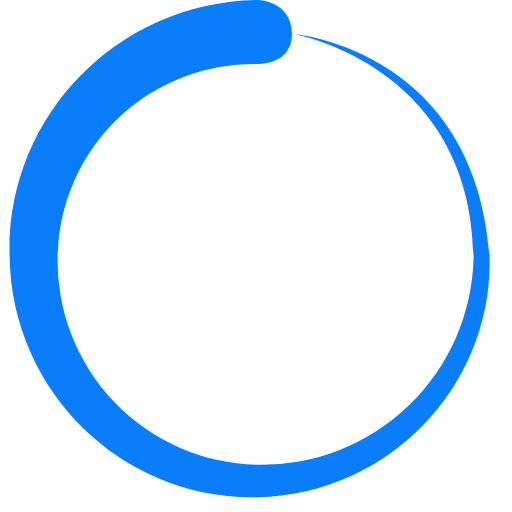
t = 0.00 s
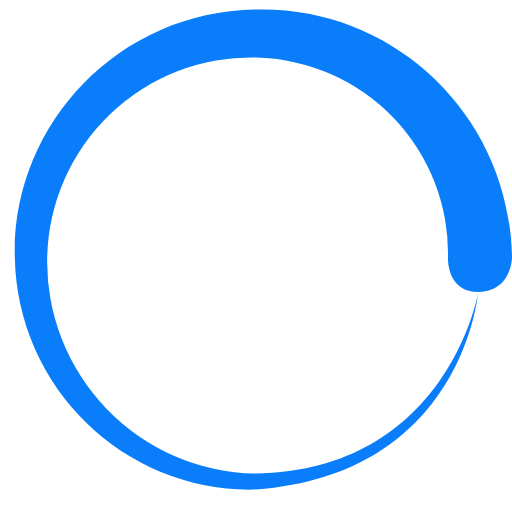
t = 0.15 s
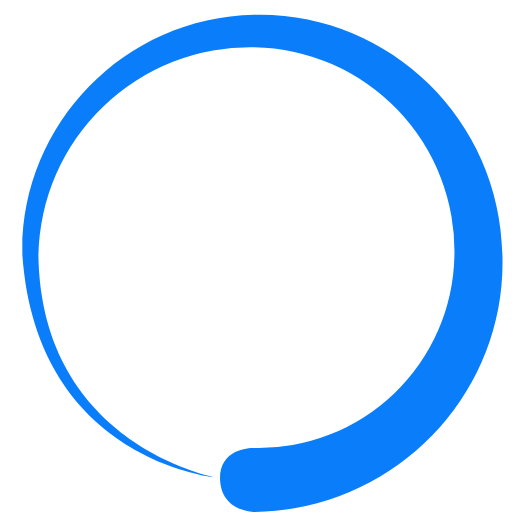
t = 0.30 s
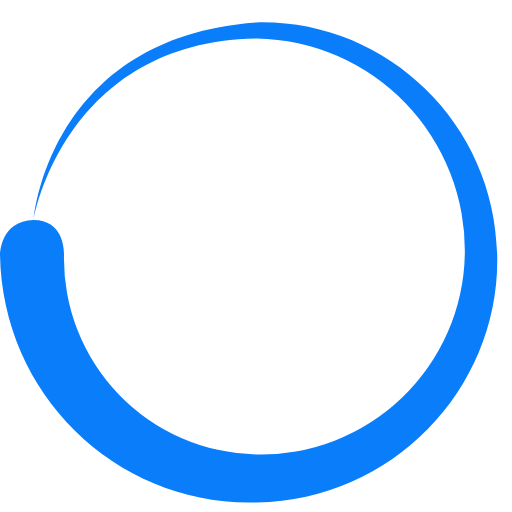
t = 0.45 s

The animated SVG that drew these frames (rendered in a browser with its animation timeline set to each time). Animation: 1 SMIL element (animateTransform=1); one cycle of 0.60 s, repeats indefinitely.

<?xml version="1.0" encoding="UTF-8" standalone="no"?><svg xmlns:svg="http://www.w3.org/2000/svg" xmlns="http://www.w3.org/2000/svg" xmlns:xlink="http://www.w3.org/1999/xlink" version="1.0" width="64px" height="64px" viewBox="0 0 128 128" xml:space="preserve"><path fill="#0a7efa" d="M64.4 16a49 49 0 0 0-50 48 51 51 0 0 0 50 52.2 53 53 0 0 0 54-52c-.7-48-45-55.7-45-55.7s45.3 3.8 49 55.6c.8 32-24.8 59.5-58 60.2-33 .8-61.4-25.7-62-60C1.3 29.8 28.8.6 64.3 0c0 0 8.5 0 8.7 8.4 0 8-8.6 7.6-8.6 7.6z"><animateTransform attributeName="transform" type="rotate" from="0 64 64" to="360 64 64" dur="600ms" repeatCount="indefinite"></animateTransform></path></svg>